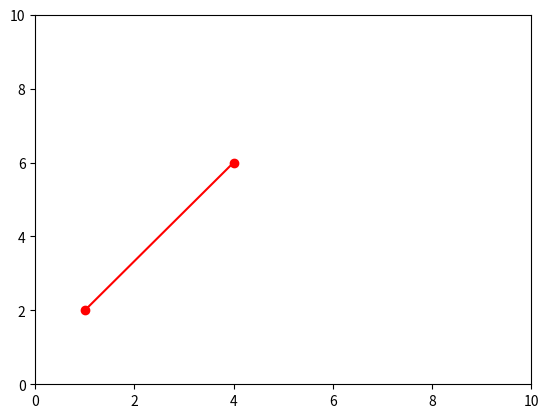

Python code for this plot:
import math
import matplotlib.pyplot as plt

class Point:
    def __init__(self, x, y):
        self.x = x
        self.y = y

    def distance(self, p):
        return math.sqrt((self.x - p.x) ** 2 + (self.y - p.y) ** 2)

    def plot(self):
        plt.plot(self.x, self.y, 'ro')
        plt.axis([0, 10, 0, 10])
        plt.show()

    def plotArray(self, p):
        plt.plot([self.x, p.x], [self.y, p.y], 'ro-')
        plt.axis([0, 10, 0, 10])
        plt.show()
p1 = Point(1, 2)
p2 = Point(4, 6)

print(p1.distance(p2))

p1.plotArray(p2)
